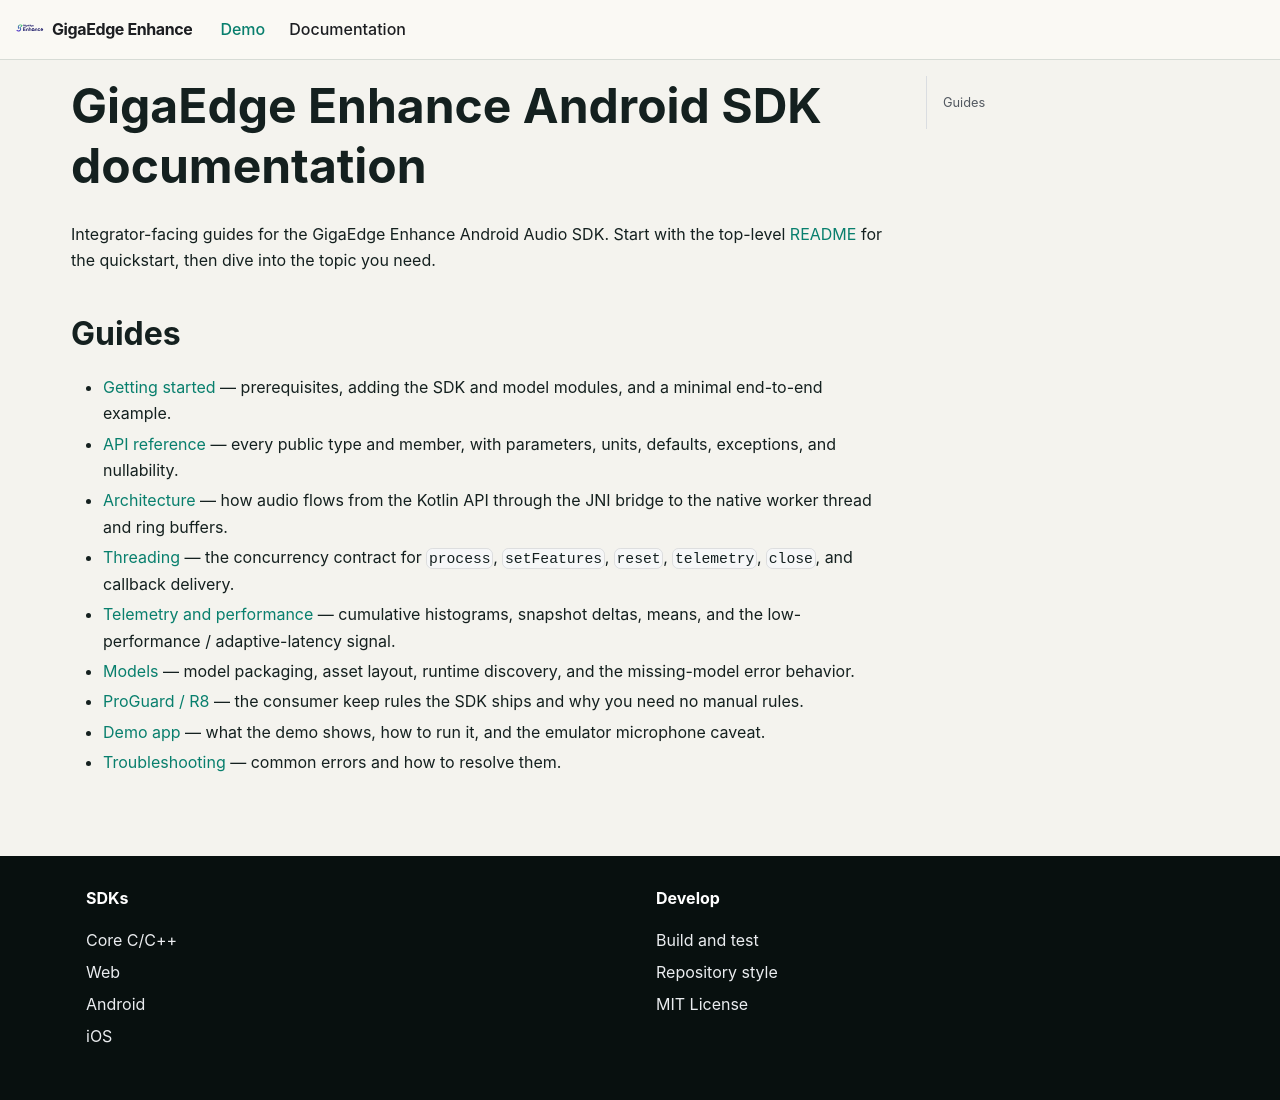

repository: salute-developers/giga-edge-enhance · page: docs/source/android/docs/index.html · generator: docusaurus

# GigaEdge Enhance Android SDK documentation

Integrator-facing guides for the GigaEdge Enhance Android Audio SDK. Start with the top-level
[README](../README.md) for the quickstart, then dive into the topic you need.

## Guides

- [Getting started](getting-started.md) — prerequisites, adding the SDK and model modules, and a
  minimal end-to-end example.
- [API reference](api-reference.md) — every public type and member, with parameters, units,
  defaults, exceptions, and nullability.
- [Architecture](architecture.md) — how audio flows from the Kotlin API through the JNI bridge to
  the native worker thread and ring buffers.
- [Threading](threading.md) — the concurrency contract for `process`, `setFeatures`, `reset`,
  `telemetry`, `close`, and callback delivery.
- [Telemetry and performance](telemetry-and-performance.md) — cumulative histograms, snapshot
  deltas, means, and the low-performance / adaptive-latency signal.
- [Models](models.md) — model packaging, asset layout, runtime discovery, and the missing-model
  error behavior.
- [ProGuard / R8](proguard-r8.md) — the consumer keep rules the SDK ships and why you need no manual
  rules.
- [Demo app](demo-app.md) — what the demo shows, how to run it, and the emulator microphone caveat.
- [Troubleshooting](troubleshooting.md) — common errors and how to resolve them.
